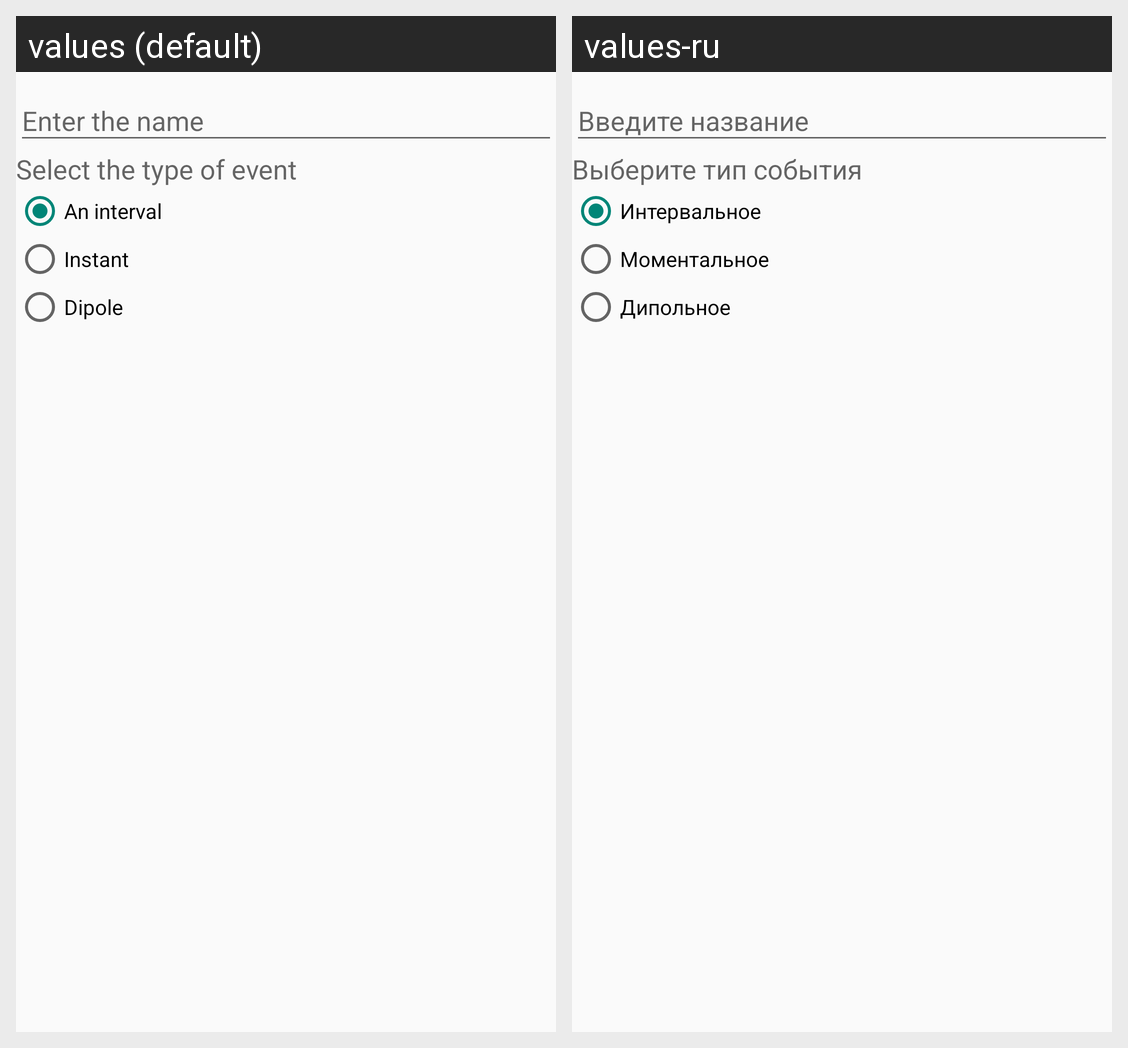

Translations of the strings shown on this Android screen, per locale in the grid:
Android screen res/layout/add_event.xml rendered under 2 locales, left to right: values (default), values-ru. Device: Nexus 5 (rendered at 1080×1920; each locale shown at half size, 540×960, under a caption strip naming it); theme AppTheme.
Strings drawn on this screen, with the default value and each locale's value (text and hints the layout hard-codes, and strings that could not be matched under every locale, appear in the picture but are not listed):

event_type
  values: Select the type of event
  values-ru: Выберите тип события

an_interval
  values: An interval
  values-ru: Интервальное

instant
  values: Instant
  values-ru: Моментальное

dipole
  values: Dipole
  values-ru: Дипольное
